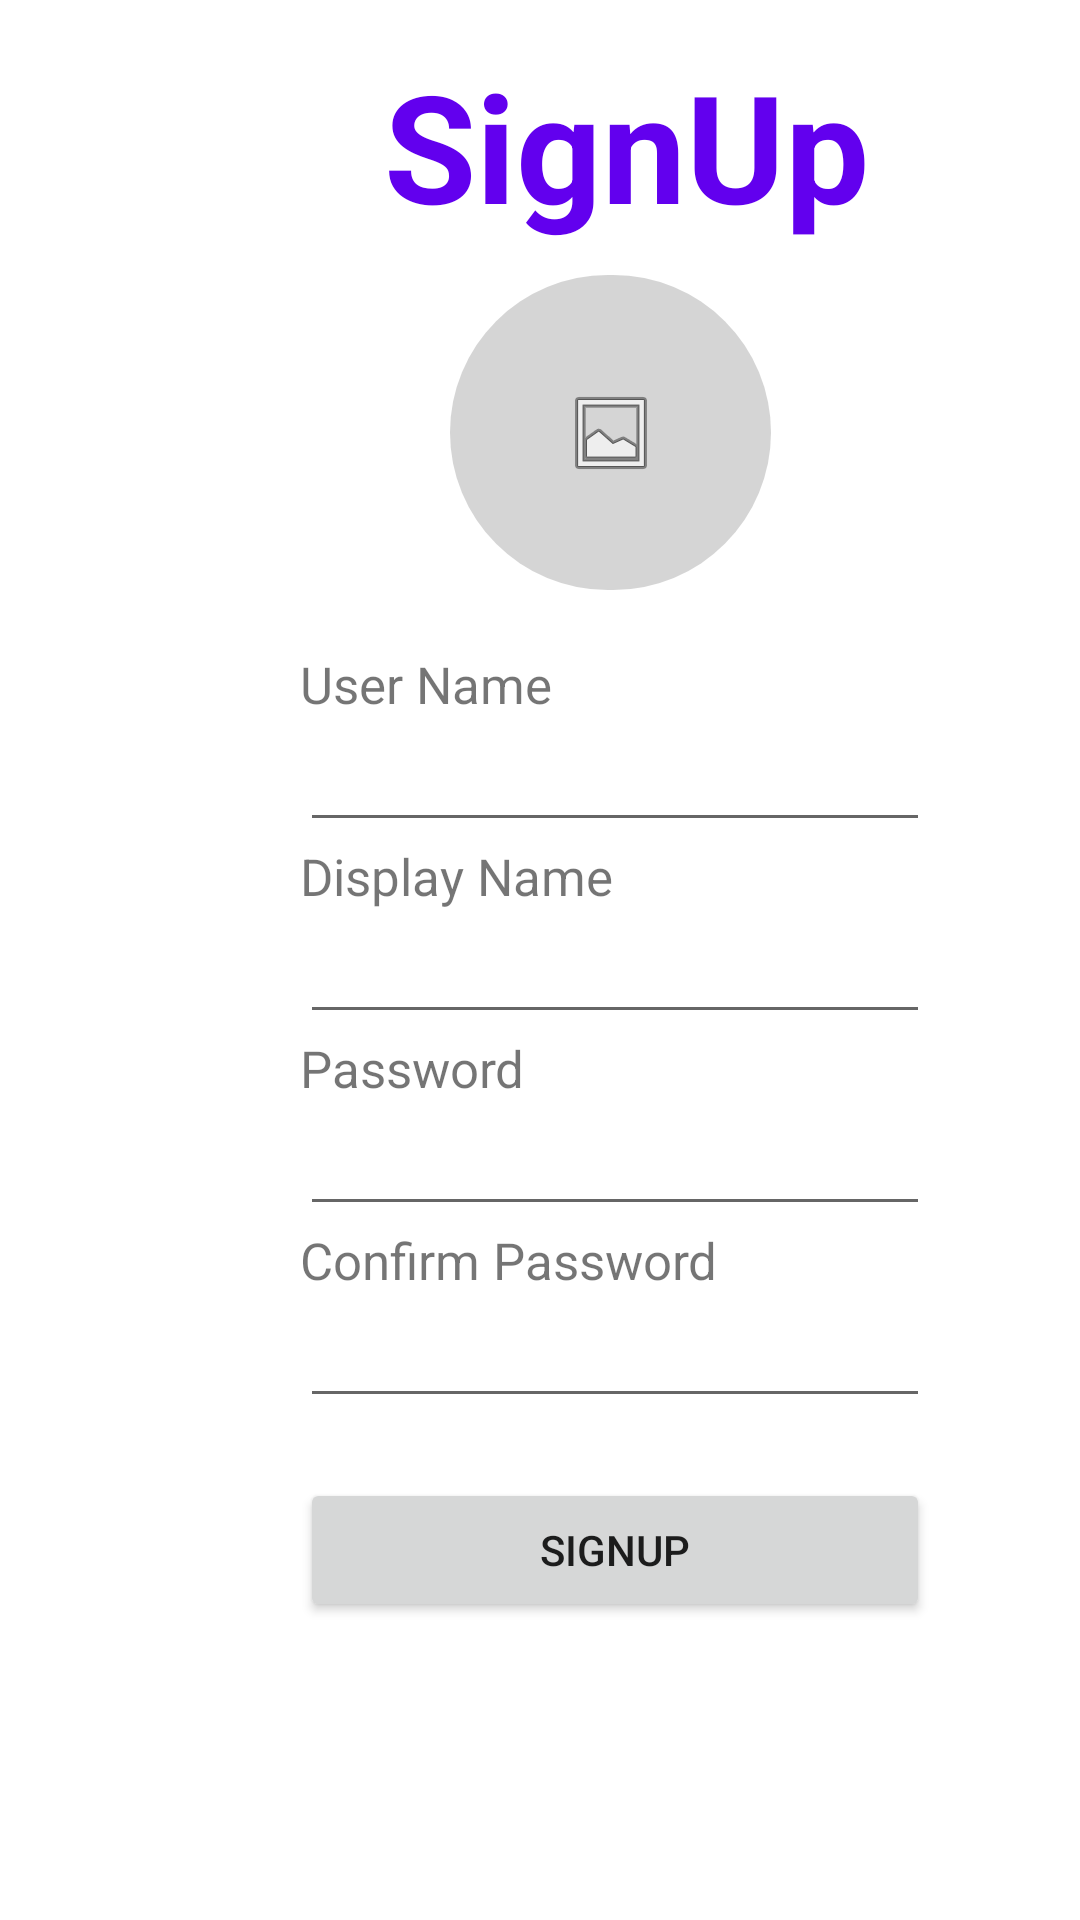

The Android layout XML behind this screen, and the referenced resources:
<!-- AndroidManifest.xml: application theme Theme.NewIcqAndroid -->
<!-- res/layout/activity_register.xml -->
<?xml version="1.0" encoding="utf-8"?>
<androidx.constraintlayout.widget.ConstraintLayout xmlns:android="http://schemas.android.com/apk/res/android"
    xmlns:app="http://schemas.android.com/apk/res-auto"
    xmlns:tools="http://schemas.android.com/tools"
    android:layout_width="match_parent"
    android:layout_height="match_parent"
    android:background="@drawable/gradient_background"
    tools:context=".registerActivity.RegisterActivity">

    <LinearLayout
        android:layout_width="match_parent"
        android:layout_height="match_parent"
        android:orientation="vertical"
        android:layout_marginStart="100dp"
        app:layout_constraintStart_toStartOf="parent">

        <TextView
            android:id="@+id/registerScreen"
            android:layout_width="wrap_content"
            android:layout_height="wrap_content"
            android:layout_marginStart="28dp"
            android:layout_marginTop="15dp"
            android:text="@string/signup"
            android:textColor="@color/purple_500"
            android:textSize="50sp"
            android:textStyle="bold" />

        <ImageButton
            android:id="@+id/imageButton"
            android:layout_width="107dp"
            android:layout_height="105dp"
            android:layout_marginStart="50dp"
            android:layout_marginTop="10dp"
            android:background="@drawable/rounded_circle"
            android:src="@android:drawable/ic_menu_gallery" />

        <TextView
            android:id="@+id/userNameTxt"
            android:layout_width="wrap_content"
            android:layout_height="wrap_content"
            android:layout_marginTop="20dp"
            android:text="@string/user_name"
            android:textSize="17sp" />

        <EditText
            android:id="@+id/userNameInput"
            android:layout_width="wrap_content"
            android:layout_height="wrap_content"
            android:ems="10" />

        <TextView
            android:id="@+id/displayNameTxt"
            android:layout_width="wrap_content"
            android:layout_height="wrap_content"
            android:text="@string/display_name"
            android:textSize="17sp" />

        <EditText
            android:id="@+id/displayNameInput"
            android:layout_width="wrap_content"
            android:layout_height="wrap_content"
            android:ems="10" />

        <TextView
            android:id="@+id/passwordTxt"
            android:layout_width="wrap_content"
            android:layout_height="wrap_content"
            android:text="@string/password"
            android:textSize="17sp" />

        <EditText
            android:id="@+id/passwordInput"
            android:layout_width="wrap_content"
            android:layout_height="wrap_content"
            android:ems="10"
            android:inputType="textPassword" />

        <TextView
            android:id="@+id/confirmPasswordTxt"
            android:layout_width="wrap_content"
            android:layout_height="wrap_content"
            android:text="@string/confirm_password"
            android:textSize="17sp" />

        <EditText
            android:id="@+id/confirmPasswordInput"
            android:layout_width="wrap_content"
            android:layout_height="wrap_content"
            android:ems="10"
            android:inputType="textPassword" />

        <Button
            android:id="@+id/btnRegister"
            android:layout_width="210dp"
            android:layout_height="wrap_content"
            android:layout_marginTop="20dp"
            android:text="@string/signup" />

    </LinearLayout>


</androidx.constraintlayout.widget.ConstraintLayout>
<!-- resources referenced by this layout -->
<resources>
  <color name="purple_500">#FF6200EE</color>
  <!-- drawable gradient_background (drawable) -->
  <?xml version="1.0" encoding="utf-8"?>
  <shape xmlns:android="http://schemas.android.com/apk/res/android">
  
      <solid android:color="@color/white"></solid>
  </shape>
  <!-- drawable rounded_circle (drawable) -->
  <?xml version="1.0" encoding="utf-8"?>
  <shape xmlns:android="http://schemas.android.com/apk/res/android" android:shape="rectangle">
      <gradient android:startColor="@color/transparencyGray" android:endColor="@color/transparencyGray" android:type="linear" />
      <corners android:radius="500dp"/>
  </shape>
  <string name="confirm_password">Confirm Password</string>
  <string name="display_name">Display Name</string>
  <string name="password">Password</string>
  <string name="signup">SignUp</string>
  <string name="user_name">User Name</string>
  <style name="Theme.NewIcqAndroid" parent="Theme.MaterialComponents.DayNight.DarkActionBar">
          
          <item name="colorPrimary">@color/purple_500</item>
          <item name="colorPrimaryVariant">@color/purple_700</item>
          <item name="colorOnPrimary">@color/white</item>
          
          <item name="colorSecondary">@color/teal_200</item>
          <item name="colorSecondaryVariant">@color/teal_700</item>
          <item name="colorOnSecondary">@color/black</item>
          
          <item name="android:statusBarColor" tools:targetApi="l">?attr/colorPrimaryVariant</item>
          
      </style>
  <color name="white">#FFFFFFFF</color>
  <color name="transparencyGray">#78A6A6A6</color>
  <color name="purple_700">#FF3700B3</color>
  <color name="teal_200">#FF03DAC5</color>
  <color name="teal_700">#FF018786</color>
  <color name="black">#FF000000</color>
</resources>
